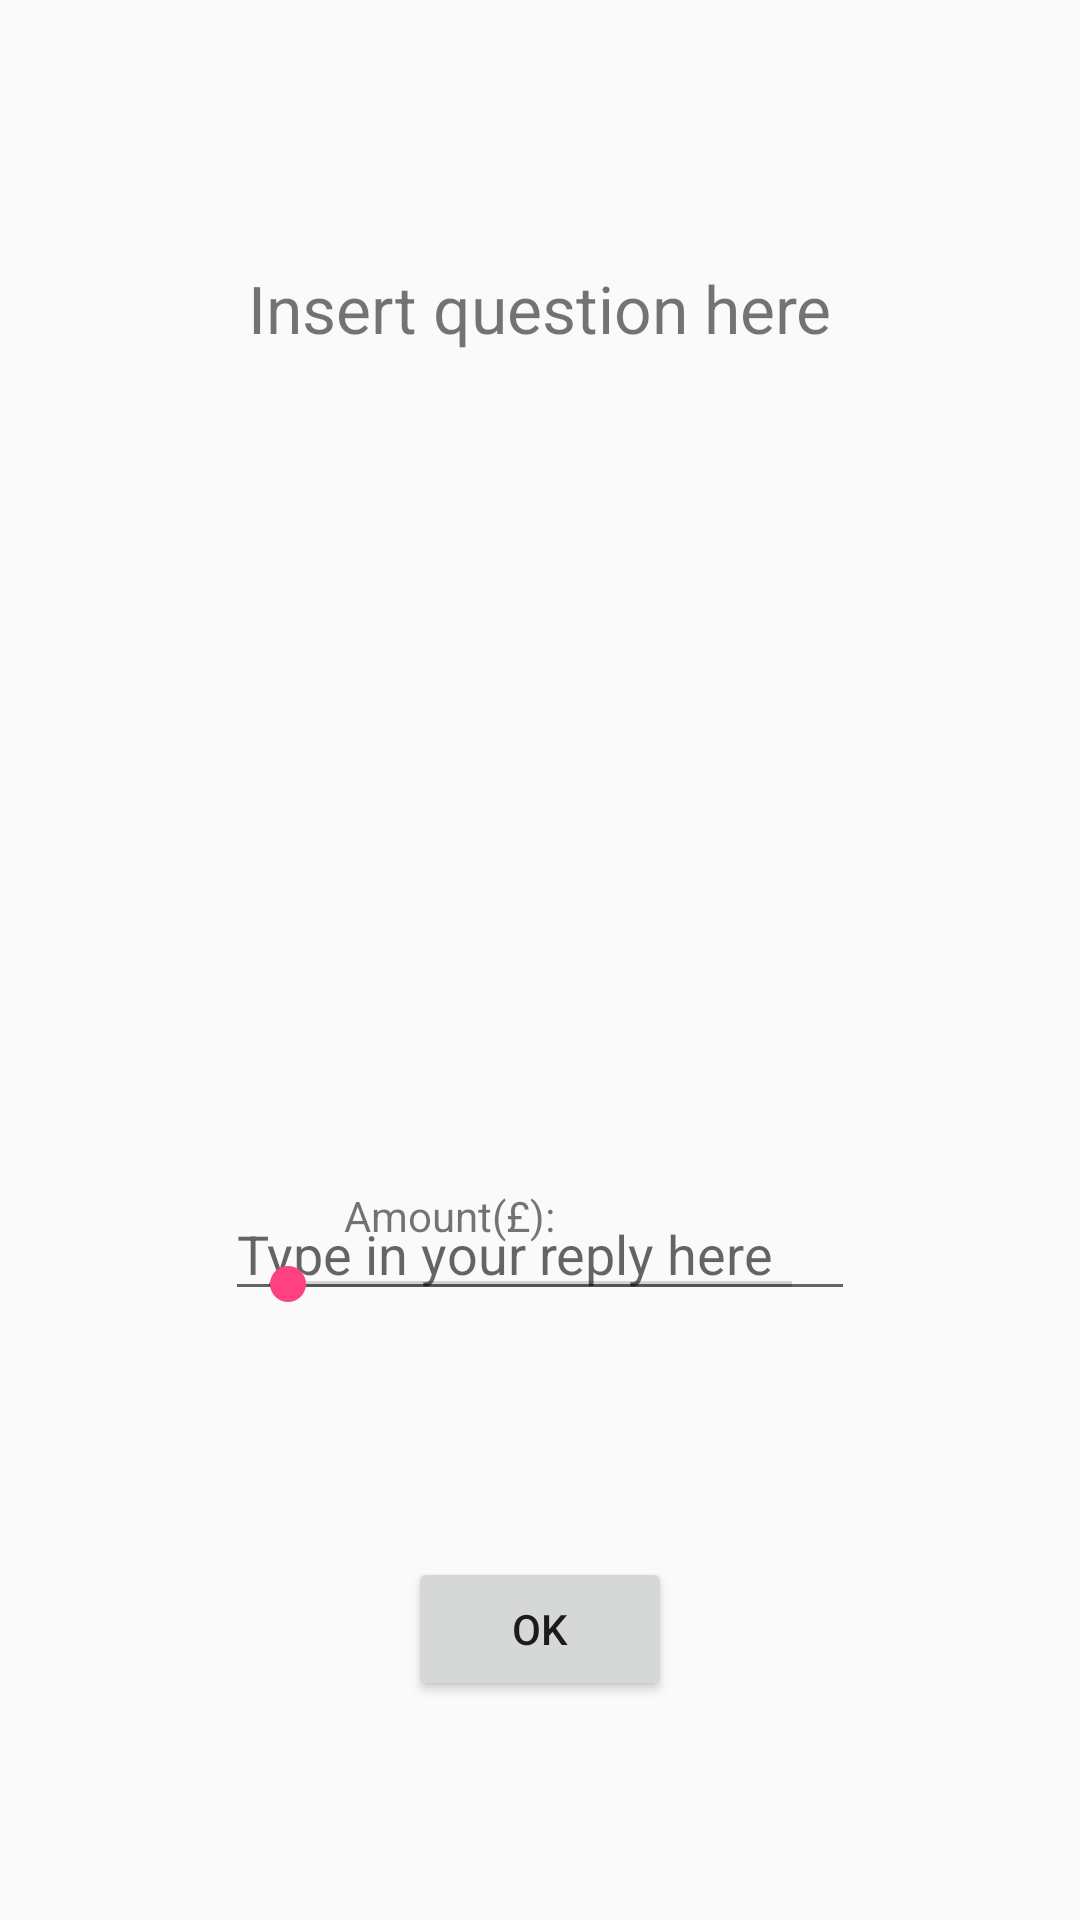

Reconstruct the res/layout file that produces this screen, plus the resources it refers to.
<!-- AndroidManifest.xml: application theme AppTheme -->
<!-- res/layout/content_question.xml -->
<?xml version="1.0" encoding="utf-8"?>
<RelativeLayout xmlns:android="http://schemas.android.com/apk/res/android"
    xmlns:app="http://schemas.android.com/apk/res-auto"
    xmlns:tools="http://schemas.android.com/tools"
    android:layout_width="match_parent"
    android:layout_height="match_parent"
    android:paddingLeft="10dp"
    android:paddingRight="10dp"
    app:layout_behavior="@string/appbar_scrolling_view_behavior"
    tools:context="com.xu.mortgageme.questionActivity"
    tools:showIn="@layout/activity_question">

    <TextView
        android:id="@+id/questionView"
        android:layout_width="wrap_content"
        android:layout_height="wrap_content"
        android:layout_alignParentTop="true"
        android:layout_centerHorizontal="true"
        android:layout_marginTop="88dp"
        android:lines="3"
        android:text="Insert question here"
        android:textSize="22dp"
        tools:maxLines="3" />

    <Button
        android:id="@+id/buttonOK"
        android:layout_width="wrap_content"
        android:layout_height="wrap_content"
        android:layout_alignParentBottom="true"
        android:layout_centerHorizontal="true"
        android:layout_marginBottom="73dp"
        android:text="OK" />

    <EditText
        android:id="@+id/answerView"
        android:layout_width="wrap_content"
        android:layout_height="wrap_content"
        android:layout_above="@+id/buttonOK"
        android:layout_centerHorizontal="true"
        android:layout_marginBottom="82dp"
        android:ems="10"
        android:inputType="textCapSentences"
        android:hint="Type in your reply here" />

    <SeekBar
        android:id="@+id/seekBar"
        android:layout_width="200dp"
        android:layout_height="wrap_content"
        android:layout_alignBottom="@+id/answerView"
        android:layout_centerHorizontal="true"
        android:max ="1000000"/>

    <TextView
        android:id="@+id/seekbarValue"
        android:layout_width="wrap_content"
        android:layout_height="wrap_content"
        android:layout_alignTop="@+id/answerView"
        android:layout_toEndOf="@+id/amountview" />

    <TextView
        android:id="@+id/amountview"
        android:layout_width="wrap_content"
        android:layout_height="wrap_content"
        android:text="Amount(£): "
        android:layout_alignBaseline="@+id/seekbarValue"
        android:layout_alignBottom="@+id/seekbarValue"
        android:layout_alignStart="@+id/questionView"
        android:layout_marginStart="32dp" />
</RelativeLayout>
<!-- res/layout/activity_question.xml (included above) -->
<?xml version="1.0" encoding="utf-8"?>
<android.support.design.widget.CoordinatorLayout xmlns:android="http://schemas.android.com/apk/res/android"
    xmlns:app="http://schemas.android.com/apk/res-auto"
    xmlns:tools="http://schemas.android.com/tools"
    android:layout_width="match_parent"
    android:layout_height="match_parent"
    tools:context="com.xu.mortgageme.questionActivity">

    <android.support.design.widget.AppBarLayout
        android:layout_width="match_parent"
        android:layout_height="wrap_content"
        android:theme="@style/AppTheme.AppBarOverlay">

        <android.support.v7.widget.Toolbar
            android:id="@+id/toolbar"
            android:layout_width="match_parent"
            android:layout_height="?attr/actionBarSize"
            android:background="?attr/colorPrimary"
            app:popupTheme="@style/AppTheme.PopupOverlay" />

    </android.support.design.widget.AppBarLayout>

    <include layout="@layout/content_question" />



</android.support.design.widget.CoordinatorLayout>
<!-- resources referenced by this layout -->
<resources>
  <style name="AppTheme.AppBarOverlay" parent="ThemeOverlay.AppCompat.Dark.ActionBar" />
  <style name="AppTheme.PopupOverlay" parent="ThemeOverlay.AppCompat.Light" />
  <style name="AppTheme" parent="Theme.AppCompat.Light.DarkActionBar">
          
          <item name="colorPrimary">@color/colorPrimary</item>
          <item name="colorPrimaryDark">@color/colorPrimaryDark</item>
          <item name="colorAccent">@color/colorAccent</item>
      </style>
  <color name="colorPrimary">#00AEEF</color>
  <color name="colorPrimaryDark">#00AEEF</color>
  <color name="colorAccent">#FF4081</color>
</resources>
